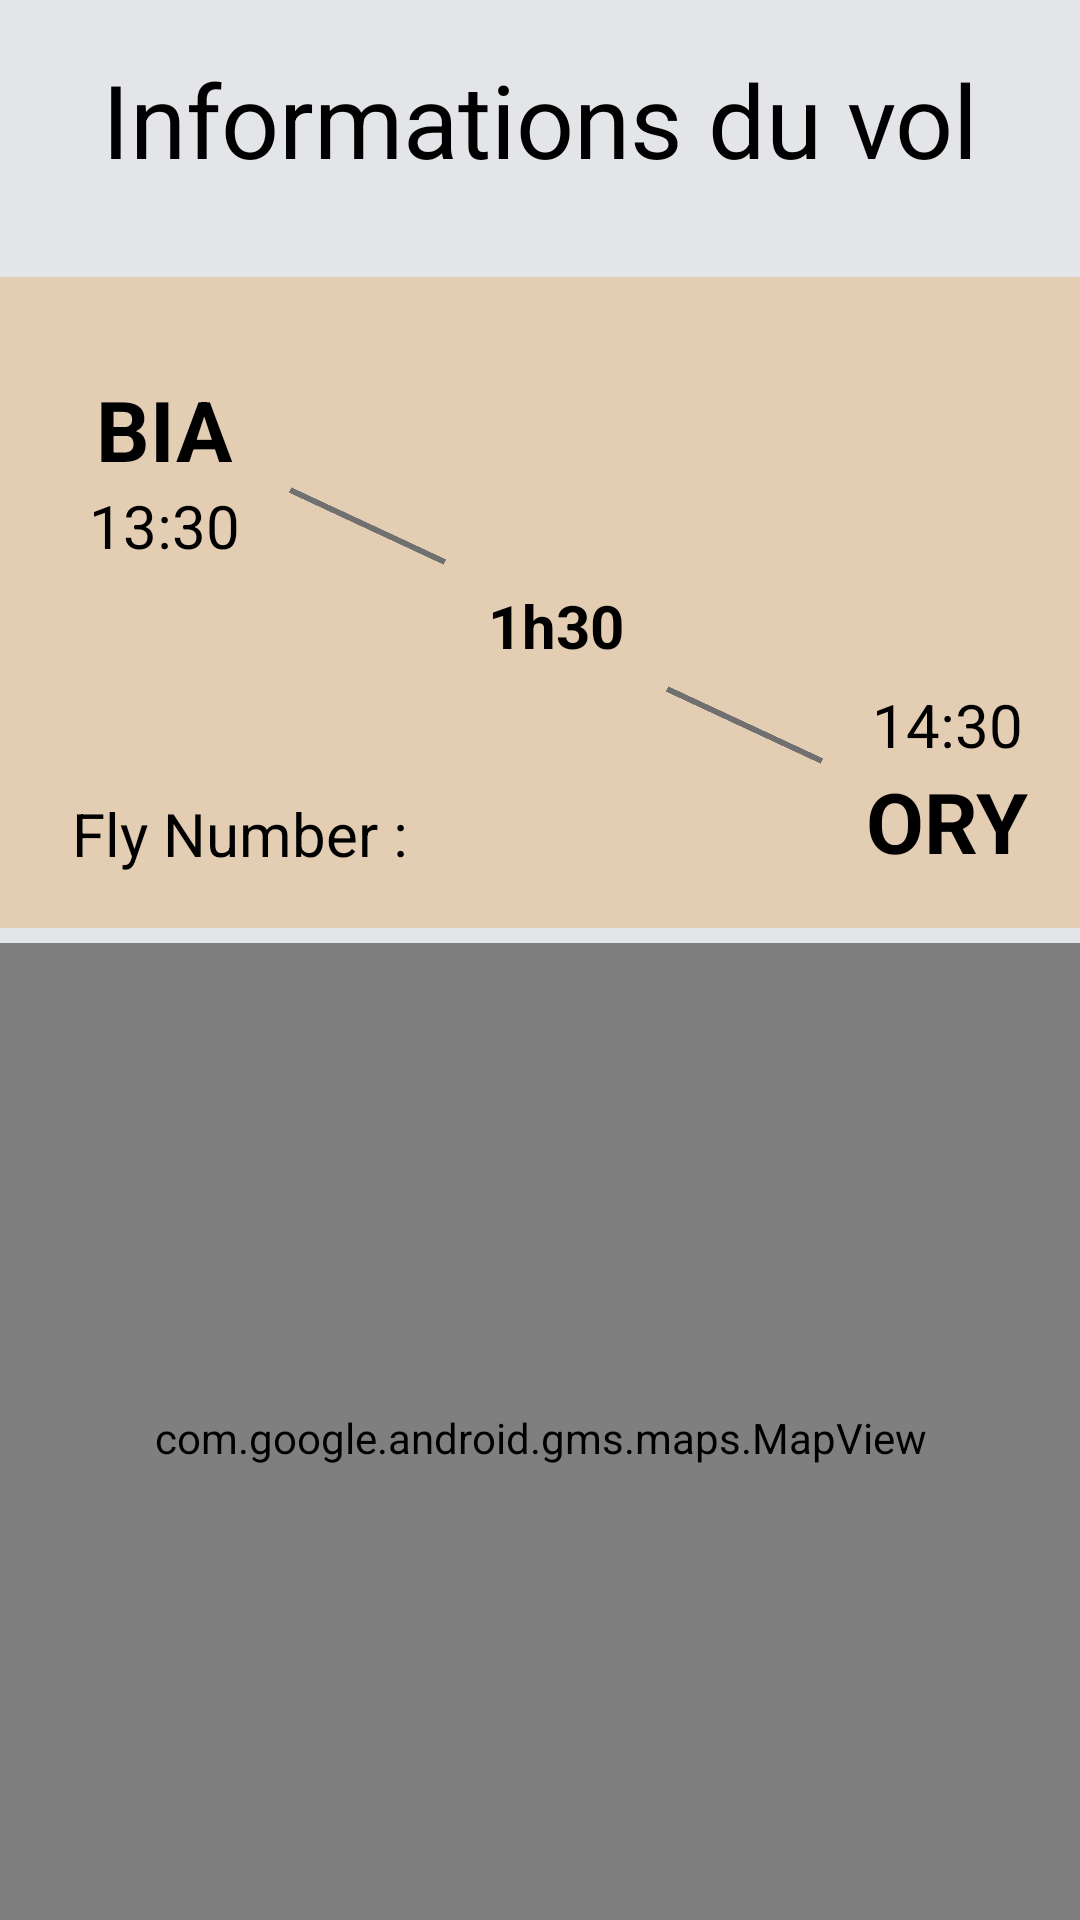

Here is an Android app screen rendered from its layout file. Give the layout XML and the strings, colors and styles it references.
<!-- AndroidManifest.xml: application theme Theme.FlightTraffic -->
<!-- res/layout/flight_map_fragment.xml -->
<?xml version="1.0" encoding="utf-8"?>
<androidx.constraintlayout.widget.ConstraintLayout xmlns:android="http://schemas.android.com/apk/res/android"
    xmlns:app="http://schemas.android.com/apk/res-auto"
    xmlns:tools="http://schemas.android.com/tools"
    android:id="@+id/information_layout"
    android:layout_width="match_parent"
    android:layout_height="match_parent"
    android:background="#E4E5E9"
    tools:context=".FlightMapFragment">

    <androidx.constraintlayout.widget.ConstraintLayout
        android:id="@+id/constraintLayout3"
        android:layout_width="367dp"
        android:layout_height="217dp"
        android:layout_marginTop="30dp"
        android:background="@color/tanAccent"
        app:layout_constraintEnd_toEndOf="parent"
        app:layout_constraintStart_toStartOf="parent"
        app:layout_constraintTop_toBottomOf="@+id/titleInformation">

        <TextView
            android:id="@+id/flyTimeInformation"
            android:layout_width="wrap_content"
            android:layout_height="wrap_content"
            android:text="1h30"
            android:textColor="@color/black"
            android:textSize="20sp"
            android:textStyle="bold"
            app:layout_constraintBottom_toBottomOf="@+id/view"
            app:layout_constraintEnd_toStartOf="@+id/view"
            app:layout_constraintStart_toEndOf="@+id/view2"
            app:layout_constraintTop_toTopOf="@+id/view2" />

        <TextView
            android:id="@+id/departLabelInformation"
            android:layout_width="wrap_content"
            android:layout_height="wrap_content"
            android:layout_marginStart="35dp"
            android:layout_marginTop="32dp"
            android:text="BIA"
            android:textColor="@color/black"
            android:textSize="28sp"
            android:textStyle="bold"
            app:layout_constraintStart_toStartOf="parent"
            app:layout_constraintTop_toTopOf="parent" />

        <TextView
            android:id="@+id/heureDepartLabelInformation"
            android:layout_width="wrap_content"
            android:layout_height="wrap_content"
            android:text="13:30"
            android:textColor="@color/black"
            android:textSize="20sp"
            app:layout_constraintEnd_toEndOf="@+id/departLabelInformation"
            app:layout_constraintStart_toStartOf="@+id/departLabelInformation"
            app:layout_constraintTop_toBottomOf="@+id/departLabelInformation" />

        <TextView
            android:id="@+id/callSignInformation"
            android:layout_width="wrap_content"
            android:layout_height="wrap_content"
            android:layout_marginStart="27dp"
            android:layout_marginBottom="18dp"
            android:text="Fly Number :"
            android:textColor="@color/black"
            android:textSize="20sp"
            app:layout_constraintBottom_toBottomOf="parent"
            app:layout_constraintStart_toStartOf="parent" />

        <TextView
            android:id="@+id/heureArriverLabelInformation"
            android:layout_width="wrap_content"
            android:layout_height="wrap_content"
            android:text="14:30"
            android:textColor="@color/black"
            android:textSize="20sp"
            app:layout_constraintBottom_toTopOf="@+id/arriverLabelInformation"
            app:layout_constraintEnd_toEndOf="@+id/arriverLabelInformation"
            app:layout_constraintStart_toStartOf="@+id/arriverLabelInformation" />

        <TextView
            android:id="@+id/arriverLabelInformation"
            android:layout_width="wrap_content"
            android:layout_height="wrap_content"
            android:layout_marginEnd="21dp"
            android:layout_marginBottom="17dp"
            android:text="ORY"
            android:textColor="@color/black"
            android:textSize="28sp"
            android:textStyle="bold"
            app:layout_constraintBottom_toBottomOf="parent"
            app:layout_constraintEnd_toEndOf="parent" />

        <View
            android:id="@+id/view2"
            android:layout_width="57dp"
            android:layout_height="2dp"
            android:layout_marginStart="14dp"
            android:background="#707070"
            android:rotation="25"
            app:layout_constraintBottom_toBottomOf="@+id/heureDepartLabelInformation"
            app:layout_constraintStart_toEndOf="@+id/heureDepartLabelInformation"
            app:layout_constraintTop_toBottomOf="@+id/departLabelInformation"
            tools:ignore="MissingConstraints" />

        <View
            android:id="@+id/view"
            android:layout_width="57dp"
            android:layout_height="2dp"
            android:layout_marginEnd="14dp"
            android:background="#707070"
            android:rotation="25"
            app:layout_constraintBottom_toTopOf="@+id/arriverLabelInformation"
            app:layout_constraintEnd_toStartOf="@+id/heureArriverLabelInformation"
            app:layout_constraintTop_toTopOf="@+id/heureArriverLabelInformation"
            tools:ignore="MissingConstraints" />

    </androidx.constraintlayout.widget.ConstraintLayout>

    <TextView
        android:id="@+id/titleInformation"
        android:layout_width="wrap_content"
        android:layout_height="wrap_content"
        android:layout_marginTop="17dp"
        android:text="Informations du vol"
        android:textColor="@color/black"
        android:textSize="34sp"
        app:layout_constraintEnd_toEndOf="parent"
        app:layout_constraintStart_toStartOf="parent"
        app:layout_constraintTop_toTopOf="parent" />

    <ImageView
        android:id="@+id/imageView3"
        android:layout_width="52dp"
        android:layout_height="52dp"
        android:layout_marginTop="-26dp"
        android:src="@drawable/airplane_flying"
        app:layout_constraintEnd_toEndOf="@+id/constraintLayout3"
        app:layout_constraintStart_toStartOf="@+id/constraintLayout3"
        app:layout_constraintTop_toTopOf="@+id/constraintLayout3" />

    <com.google.android.gms.maps.MapView
        android:id="@+id/mapView"
        android:layout_width="360dp"
        android:layout_height="330dp"
        android:layout_marginTop="5dp"
        app:layout_constraintEnd_toEndOf="parent"
        app:layout_constraintStart_toStartOf="parent"
        app:layout_constraintTop_toBottomOf="@+id/constraintLayout3" />

    <Button
        android:id="@+id/plusInformation"
        android:layout_width="wrap_content"
        android:layout_height="wrap_content"
        android:layout_marginTop="30dp"
        android:background="#E4E5E9"
        android:text="Plus d'informations sur l'avion"
        app:layout_constraintEnd_toEndOf="parent"
        app:layout_constraintStart_toStartOf="parent"
        app:layout_constraintTop_toBottomOf="@+id/mapView" />
</androidx.constraintlayout.widget.ConstraintLayout>
<!-- resources referenced by this layout -->
<resources>
  <color name="black">#FF000000</color>
  <color name="tanAccent">#e3cdb3</color>
  <style name="Theme.FlightTraffic" parent="Base.Theme.FlightTraffic" />
  <style name="Base.Theme.FlightTraffic" parent="Theme.Material3.DayNight.NoActionBar">
          
          
      </style>
</resources>
